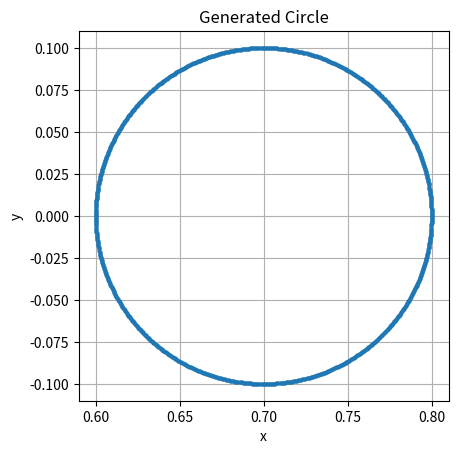

Generate this figure with matplotlib:
import numpy as np
import matplotlib.pyplot as plt

def generate_circle_dat(
    center=(0.0, 0.0),
    radius=0.1,
    n_points=200,
    filename="circle.dat",
    plot=True
):
    cx, cy = center

    theta = np.linspace(0, 2*np.pi, n_points, endpoint=False)
    x = cx + radius * np.cos(theta)
    y = cy + radius * np.sin(theta)

    data = np.column_stack((x, y))
    np.savetxt(filename, data, fmt="%.10f")

    print(f"Circle data saved to: {filename}")
    print(f"Center = {center}, Radius = {radius}, Points = {n_points}")

    if plot:
        plt.figure()
        plt.plot(x, y, 'o-', markersize=2)
        plt.gca().set_aspect('equal')
        plt.xlabel("x")
        plt.ylabel("y")
        plt.title("Generated Circle")
        plt.grid(True)
        plt.show()


if __name__ == "__main__":
    generate_circle_dat(
        center=(0.7, 0.0),   # 圆心
        radius=0.1,         # 半径
        n_points=1000,       # 点数
        filename="circle7.dat",
        plot=True
    )
